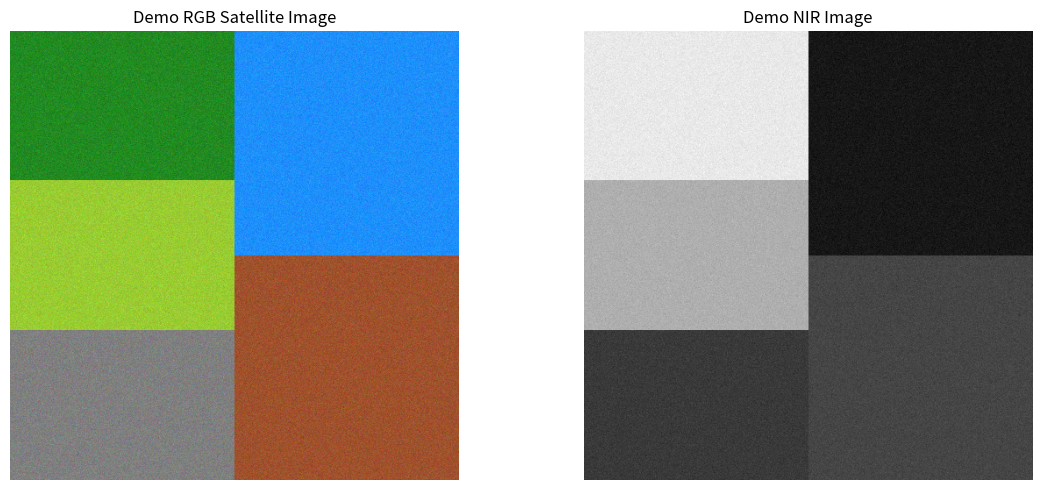

The matplotlib source for this figure:
import os
import numpy as np
from PIL import Image
import matplotlib.pyplot as plt

def create_demo_satellite_images():
    """Create demo satellite images for testing"""
    
    # Create directories
    os.makedirs('static/demo_data', exist_ok=True)
    
    # Create a synthetic RGB satellite image
    height, width = 512, 512
    
    # Create different land use regions
    rgb_image = np.zeros((height, width, 3), dtype=np.uint8)
    
    # Forest (green)
    rgb_image[0:height//3, 0:width//2] = [34, 139, 34]  # Forest green
    
    # Agricultural land (yellow-green)
    rgb_image[height//3:2*height//3, 0:width//2] = [154, 205, 50]  # Yellow green
    
    # Urban area (gray)
    rgb_image[2*height//3:height, 0:width//2] = [128, 128, 128]  # Gray
    
    # Water (blue)
    rgb_image[0:height//2, width//2:width] = [30, 144, 255]  # Dodger blue
    
    # Bareland (brown)
    rgb_image[height//2:height, width//2:width] = [160, 82, 45]  # Saddle brown
    
    # Add some noise for realism
    noise = np.random.normal(0, 10, (height, width, 3))
    rgb_image = np.clip(rgb_image.astype(np.float32) + noise, 0, 255).astype(np.uint8)
    
    # Save RGB image
    rgb_pil = Image.fromarray(rgb_image)
    rgb_pil.save('static/demo_data/demo_rgb.png')
    
    # Create synthetic NIR image (higher values for vegetation)
    nir_image = np.zeros((height, width), dtype=np.uint8)
    
    # Forest - high NIR
    nir_image[0:height//3, 0:width//2] = 200
    
    # Agricultural - medium-high NIR
    nir_image[height//3:2*height//3, 0:width//2] = 150
    
    # Urban - low NIR
    nir_image[2*height//3:height, 0:width//2] = 50
    
    # Water - very low NIR
    nir_image[0:height//2, width//2:width] = 20
    
    # Bareland - low NIR
    nir_image[height//2:height, width//2:width] = 60
    
    # Add noise
    nir_noise = np.random.normal(0, 5, (height, width))
    nir_image = np.clip(nir_image.astype(np.float32) + nir_noise, 0, 255).astype(np.uint8)
    
    # Save NIR image
    nir_pil = Image.fromarray(nir_image, mode='L')
    nir_pil.save('static/demo_data/demo_nir.png')
    
    print("Demo satellite images created successfully!")
    print("RGB image: static/demo_data/demo_rgb.png")
    print("NIR image: static/demo_data/demo_nir.png")
    
    # Create a visualization showing the demo data
    fig, axes = plt.subplots(1, 2, figsize=(12, 5))
    
    axes[0].imshow(rgb_image)
    axes[0].set_title('Demo RGB Satellite Image')
    axes[0].axis('off')
    
    axes[1].imshow(nir_image, cmap='gray')
    axes[1].set_title('Demo NIR Image')
    axes[1].axis('off')
    
    plt.tight_layout()
    plt.savefig('static/demo_data/demo_overview.png', dpi=150, bbox_inches='tight')
    plt.close()
    
    print("Demo overview saved: static/demo_data/demo_overview.png")

def create_time_series_demo_data():
    """Create multiple demo images for time series analysis"""
    
    dates = ['2023-03-01', '2023-06-01', '2023-09-01', '2023-12-01']
    vegetation_health = [0.3, 0.7, 0.8, 0.4]  # Seasonal variation
    
    for i, (date, health) in enumerate(zip(dates, vegetation_health)):
        height, width = 512, 512
        rgb_image = np.zeros((height, width, 3), dtype=np.uint8)
        
        # Vary vegetation color based on health
        vegetation_color = [int(34 * health), int(139 * health), int(34 * health)]
        
        # Create image with seasonal variation
        rgb_image[0:height//2, 0:width//2] = vegetation_color
        rgb_image[height//2:height, 0:width//2] = [154, 205, 50]  # Agricultural
        rgb_image[0:height//2, width//2:width] = [30, 144, 255]  # Water
        rgb_image[height//2:height, width//2:width] = [128, 128, 128]  # Urban
        
        # Add noise
        noise = np.random.normal(0, 10, (height, width, 3))
        rgb_image = np.clip(rgb_image.astype(np.float32) + noise, 0, 255).astype(np.uint8)
        
        # Save image
        rgb_pil = Image.fromarray(rgb_image)
        rgb_pil.save(f'static/demo_data/demo_rgb_{date}.png')
        
        print(f"Created time series image for {date}")

if __name__ == "__main__":
    create_demo_satellite_images()
    create_time_series_demo_data()
    print("\nDemo data setup complete!")
    print("\nTo test the application:")
    print("1. Run: python app.py")
    print("2. Open http://localhost:5000 in your browser")
    print("3. Upload the demo images from static/demo_data/")
